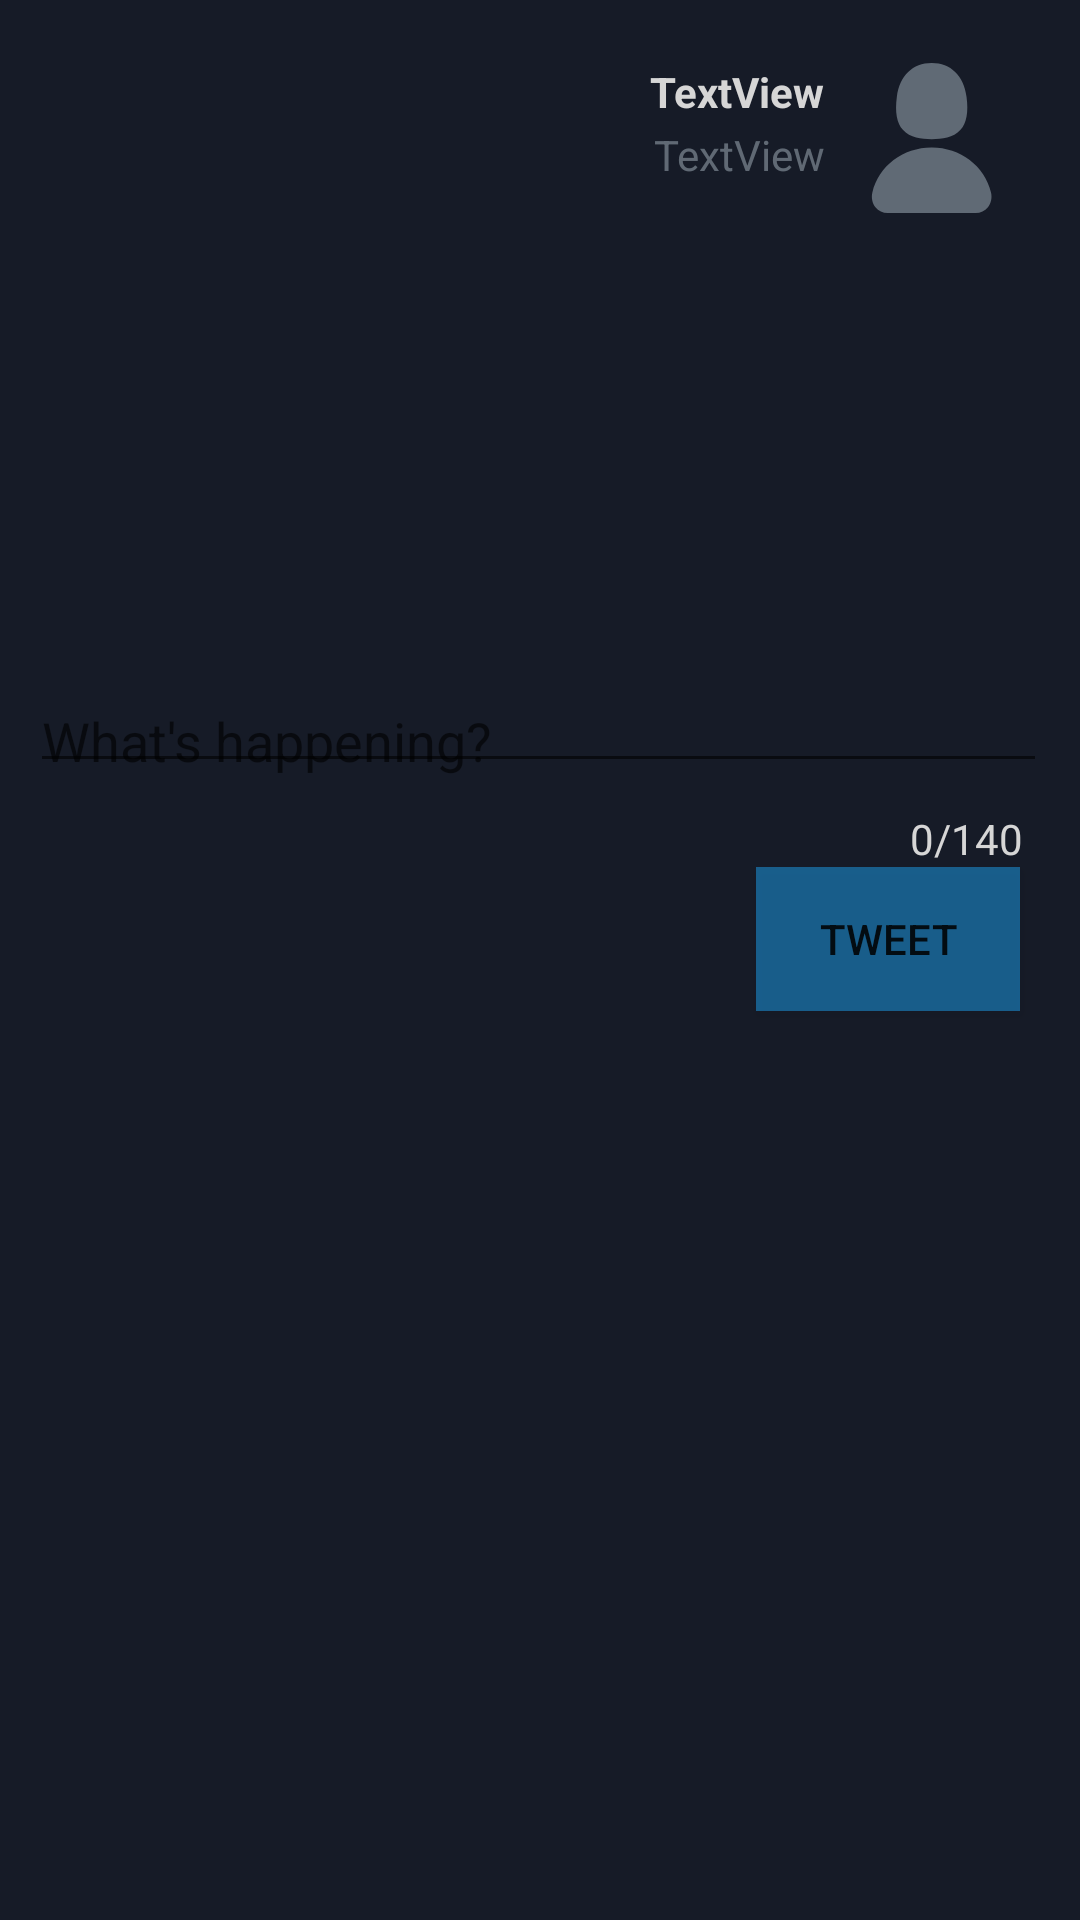

Layout XML and referenced resources for this Android screen:
<!-- AndroidManifest.xml: application theme AppTheme -->
<!-- res/layout/activity_reply.xml -->
<?xml version="1.0" encoding="utf-8"?>
<RelativeLayout xmlns:android="http://schemas.android.com/apk/res/android"
    xmlns:app="http://schemas.android.com/apk/res-auto"
    xmlns:tools="http://schemas.android.com/tools"
    android:layout_width="match_parent"
    android:layout_height="match_parent"
    android:background="@color/night"
    tools:context=".ComposeActivity">

    <Button
        android:id="@+id/btnTweet"
        android:layout_width="wrap_content"
        android:layout_height="wrap_content"
        android:layout_alignParentEnd="true"
        android:layout_below="@+id/inputLayout"
        android:layout_marginEnd="20dp"
        android:background="@color/twitter_blue_50"
        android:onClick="onPostTweet"
        android:text="Tweet"
        tools:layout_editor_absoluteX="257dp"
        tools:layout_editor_absoluteY="425dp" />

    <android.support.design.widget.TextInputLayout
        android:id="@+id/inputLayout"
        android:layout_width="340dp"
        android:layout_height="wrap_content"
        android:layout_alignParentTop="true"
        android:layout_marginTop="70dp"
        android:layout_marginLeft="5dp"
        app:counterEnabled="true"
        app:counterMaxLength="140"
        app:counterTextAppearance="@style/CounterStyle">

        <EditText
            android:id="@+id/etText"
            android:layout_width="340dp"
            android:layout_height="180dp"
            android:layout_margin="5dp"
            android:gravity="bottom|left"
            android:textColor="@color/gray"
            android:hint="What's happening?"
            android:textColorHint="@color/gray"/>
    </android.support.design.widget.TextInputLayout>

    <ImageView
        android:id="@+id/ivClose"
        android:layout_width="wrap_content"
        android:layout_height="wrap_content"
        android:layout_alignParentStart="true"
        android:layout_alignParentTop="true"
        android:layout_marginStart="14dp"
        android:layout_marginTop="16dp"
        android:onClick="onClose"
        app:srcCompat="@drawable/ic_vector_close" />

    <ImageView
        android:id="@+id/ivProfileImage"
        android:layout_width="60dp"
        android:layout_height="60dp"
        android:layout_alignEnd="@+id/btnTweet"
        android:layout_alignTop="@+id/ivClose"
        app:srcCompat="@drawable/ic_vector_person" />

    <TextView
        android:id="@+id/tvUserName"
        android:layout_width="wrap_content"
        android:layout_height="wrap_content"
        android:layout_marginRight="5dp"
        android:layout_marginLeft="5dp"
        android:layout_marginTop="5dp"
        android:layout_marginBottom="2dp"
        android:textStyle="bold"
        android:textColor="@color/gray"
        android:layout_alignTop="@+id/ivClose"
        android:layout_toStartOf="@+id/ivProfileImage"
        android:text="TextView" />

    <TextView
        android:id="@+id/tvHandle"
        android:layout_width="wrap_content"
        android:layout_height="wrap_content"
        android:layout_marginRight="5dp"
        android:layout_marginLeft="5dp"
        android:textColor="@color/medium_gray_50"
        android:layout_below="@+id/tvUserName"
        android:layout_toStartOf="@+id/ivProfileImage"
        android:text="TextView" />
</RelativeLayout>
<!-- resources referenced by this layout -->
<resources>
  <color name="gray">#D6D6D6</color>
  <color name="medium_gray_50">#80aab8c2</color>
  <color name="night">#161B27</color>
  <color name="twitter_blue_50">#801da1f2</color>
  <!-- drawable ic_vector_person (drawable) -->
  <?xml version="1.0" encoding="utf-8"?>
  <vector android:height="24.0dip" android:width="24.0dip" android:viewportWidth="24.0" android:viewportHeight="24.0"
    xmlns:android="http://schemas.android.com/apk/res/android"
      android:tint="@color/medium_gray_50">
      <path android:fillColor="#ff000000" android:pathData="M12.225,12.165c-1.356,0 -2.872,-0.15 -3.84,-1.256 -0.814,-0.93 -1.077,-2.368 -0.805,-4.392 0.38,-2.826 2.116,-4.513 4.646,-4.513s4.267,1.687 4.646,4.513c0.272,2.024 0.008,3.46 -0.806,4.392 -0.97,1.106 -2.485,1.255 -3.84,1.255zM18.074,22.015H6.376c-0.663,0 -1.25,-0.28 -1.65,-0.786 -0.422,-0.534 -0.576,-1.27 -0.41,-1.968 0.834,-3.53 4.086,-5.997 7.908,-5.997s7.074,2.466 7.91,5.997c0.164,0.698 0.01,1.434 -0.412,1.967 -0.4,0.505 -0.985,0.785 -1.648,0.785z" />
  </vector>
  <style name="CounterStyle" parent="TextAppearance.AppCompat.Small">
          <item name="android:textColor">@color/gray</item>
      </style>
  <style name="AppTheme" parent="AppBaseTheme">
          
          <item name="colorPrimary">@color/night</item>
          <item name="colorAccent">@color/twitter_blue</item>
      </style>
  <style name="AppBaseTheme" parent="Theme.AppCompat.Light.DarkActionBar">
          
      </style>
  <color name="twitter_blue">#ff1da1f2</color>
</resources>
